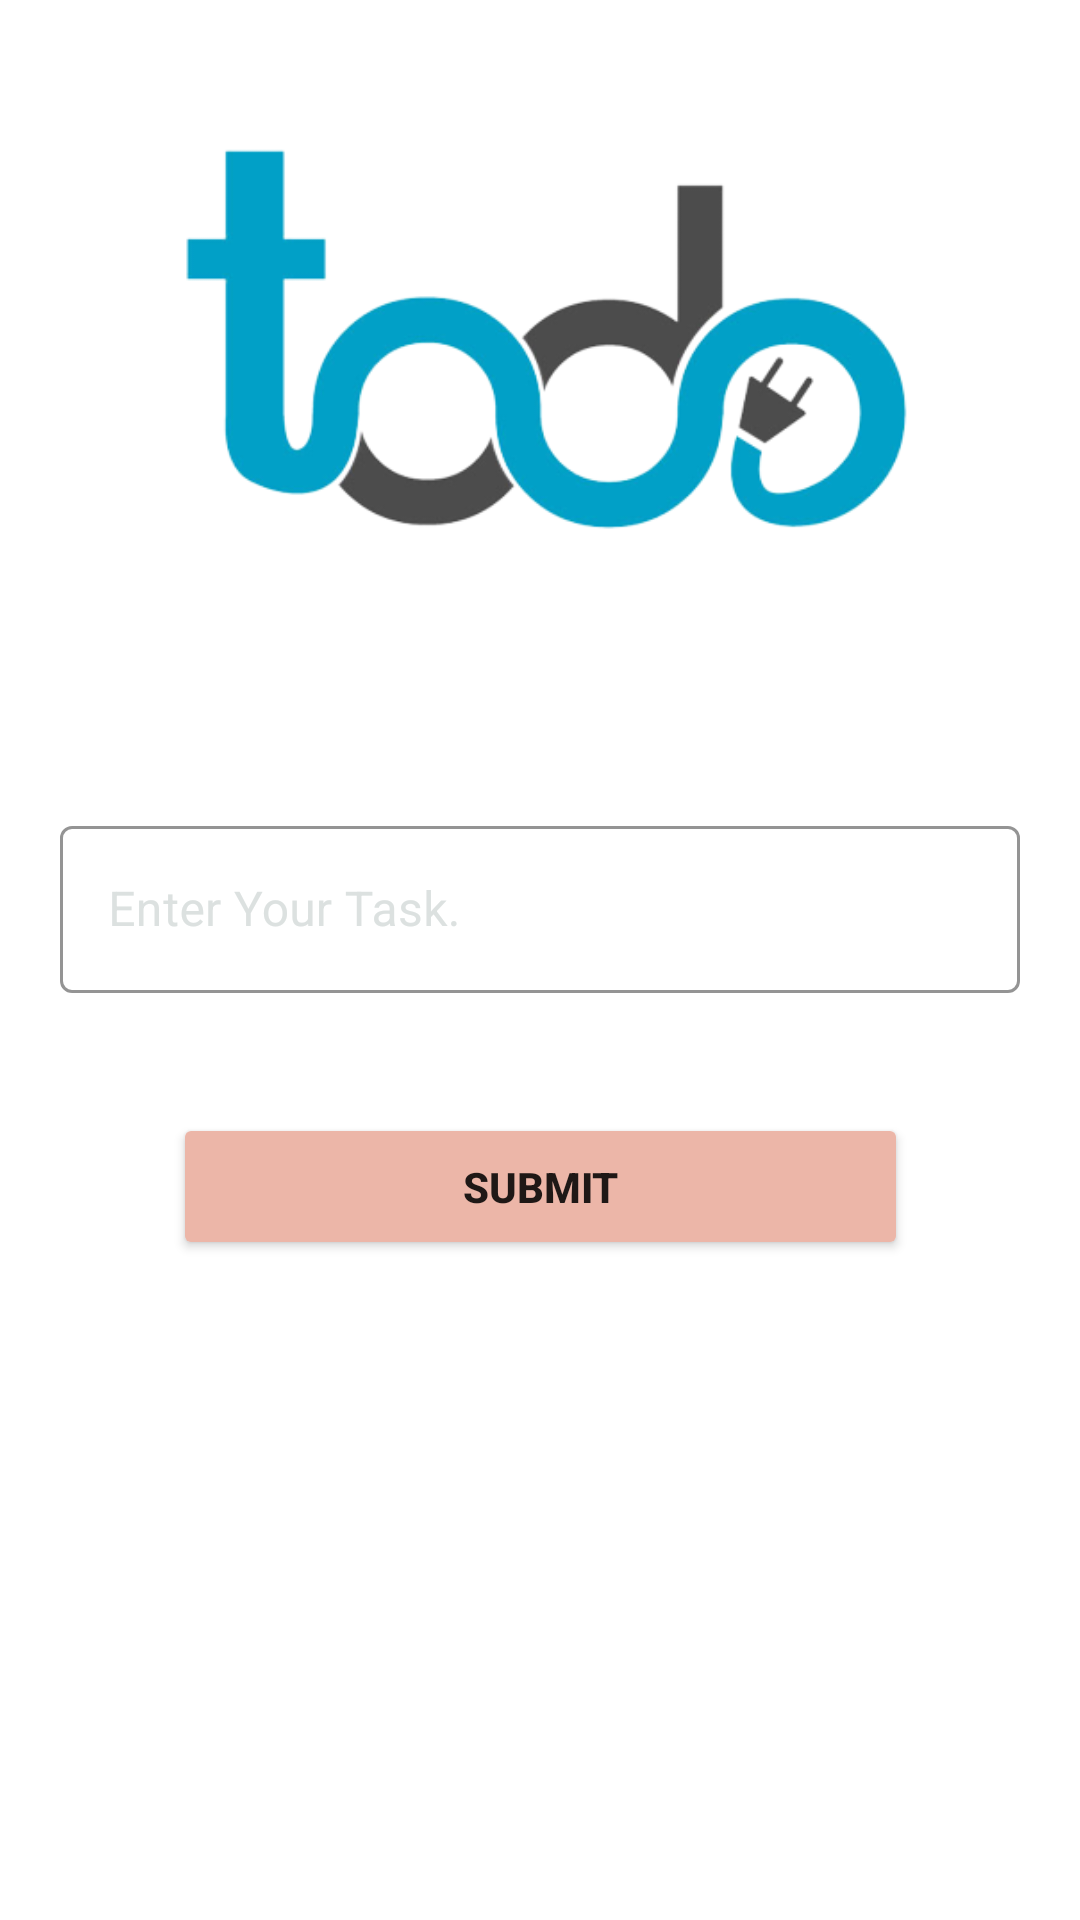

Layout XML and referenced resources for this Android screen:
<!-- AndroidManifest.xml: application theme Theme.ToDoExample -->
<!-- res/layout/activity_task.xml -->
<?xml version="1.0" encoding="utf-8"?>
<androidx.constraintlayout.widget.ConstraintLayout xmlns:android="http://schemas.android.com/apk/res/android"
    xmlns:app="http://schemas.android.com/apk/res-auto"
    xmlns:tools="http://schemas.android.com/tools"
    android:layout_width="match_parent"
    android:layout_height="match_parent"
    tools:context=".Task_Activity"
    android:background="@color/white">



    <ImageView
        android:id="@+id/imgtodo"
        android:layout_width="match_parent"
        android:layout_height="250dp"
        android:src="@drawable/todoo"
        app:layout_constraintStart_toStartOf="parent"
        app:layout_constraintTop_toTopOf="parent" />


    <com.google.android.material.textfield.TextInputLayout
        android:id="@+id/textinput"
        android:layout_width="match_parent"
        android:layout_height="wrap_content"
        app:layout_constraintStart_toStartOf="parent"
        app:layout_constraintEnd_toEndOf="parent"
        app:layout_constraintTop_toBottomOf="@+id/imgtodo"
        android:layout_marginLeft="20dp"
        android:layout_marginRight="20dp"
        style="@style/Widget.MaterialComponents.TextInputLayout.OutlinedBox"
        app:boxStrokeColor="@color/Orange"
        android:textColorHint="@color/Grey"
        android:layout_marginTop="20dp"

        >

        <com.google.android.material.textfield.TextInputEditText
            android:id="@+id/txtInputEdit"
            android:layout_width="match_parent"
            android:layout_height="match_parent"
           android:background="@null"
            android:hint="Enter Your Task." />
    </com.google.android.material.textfield.TextInputLayout>

    <Button
        android:id="@+id/btnSubmit"
        android:layout_width="wrap_content"
        android:layout_height="wrap_content"
        android:text="Submit"
        app:layout_constraintStart_toStartOf="parent"
        app:layout_constraintEnd_toEndOf="parent"
        app:layout_constraintTop_toBottomOf="@+id/textinput"
        android:layout_marginTop="40dp"
        android:ems="15"
        android:padding="15dp"
        android:textStyle="bold"
        android:backgroundTint="@color/Orange"/>


</androidx.constraintlayout.widget.ConstraintLayout>
<!-- resources referenced by this layout -->
<resources>
  <color name="Grey">#DCE1E0</color>
  <color name="Orange">#ECB6A8</color>
  <color name="white">#FFFFFFFF</color>
  <!-- drawable todoo: png bitmap (drawable-v24, 45893 bytes) -->
  <style name="Theme.ToDoExample" parent="Theme.MaterialComponents.DayNight.DarkActionBar">
          
          <item name="colorPrimary">@color/purple_500</item>
          <item name="colorPrimaryVariant">@color/purple_700</item>
          <item name="colorOnPrimary">@color/white</item>
          
          <item name="colorSecondary">@color/teal_200</item>
          <item name="colorSecondaryVariant">@color/teal_700</item>
          <item name="colorOnSecondary">@color/black</item>
          
          <item name="android:statusBarColor" tools:targetApi="l">?attr/colorPrimaryVariant</item>
          
      </style>
  <color name="purple_500">#ECB6A8</color>
  <color name="purple_700">#FBB6A3</color>
  <color name="teal_200">#FF03DAC5</color>
  <color name="teal_700">#FF018786</color>
  <color name="black">#FF000000</color>
</resources>
